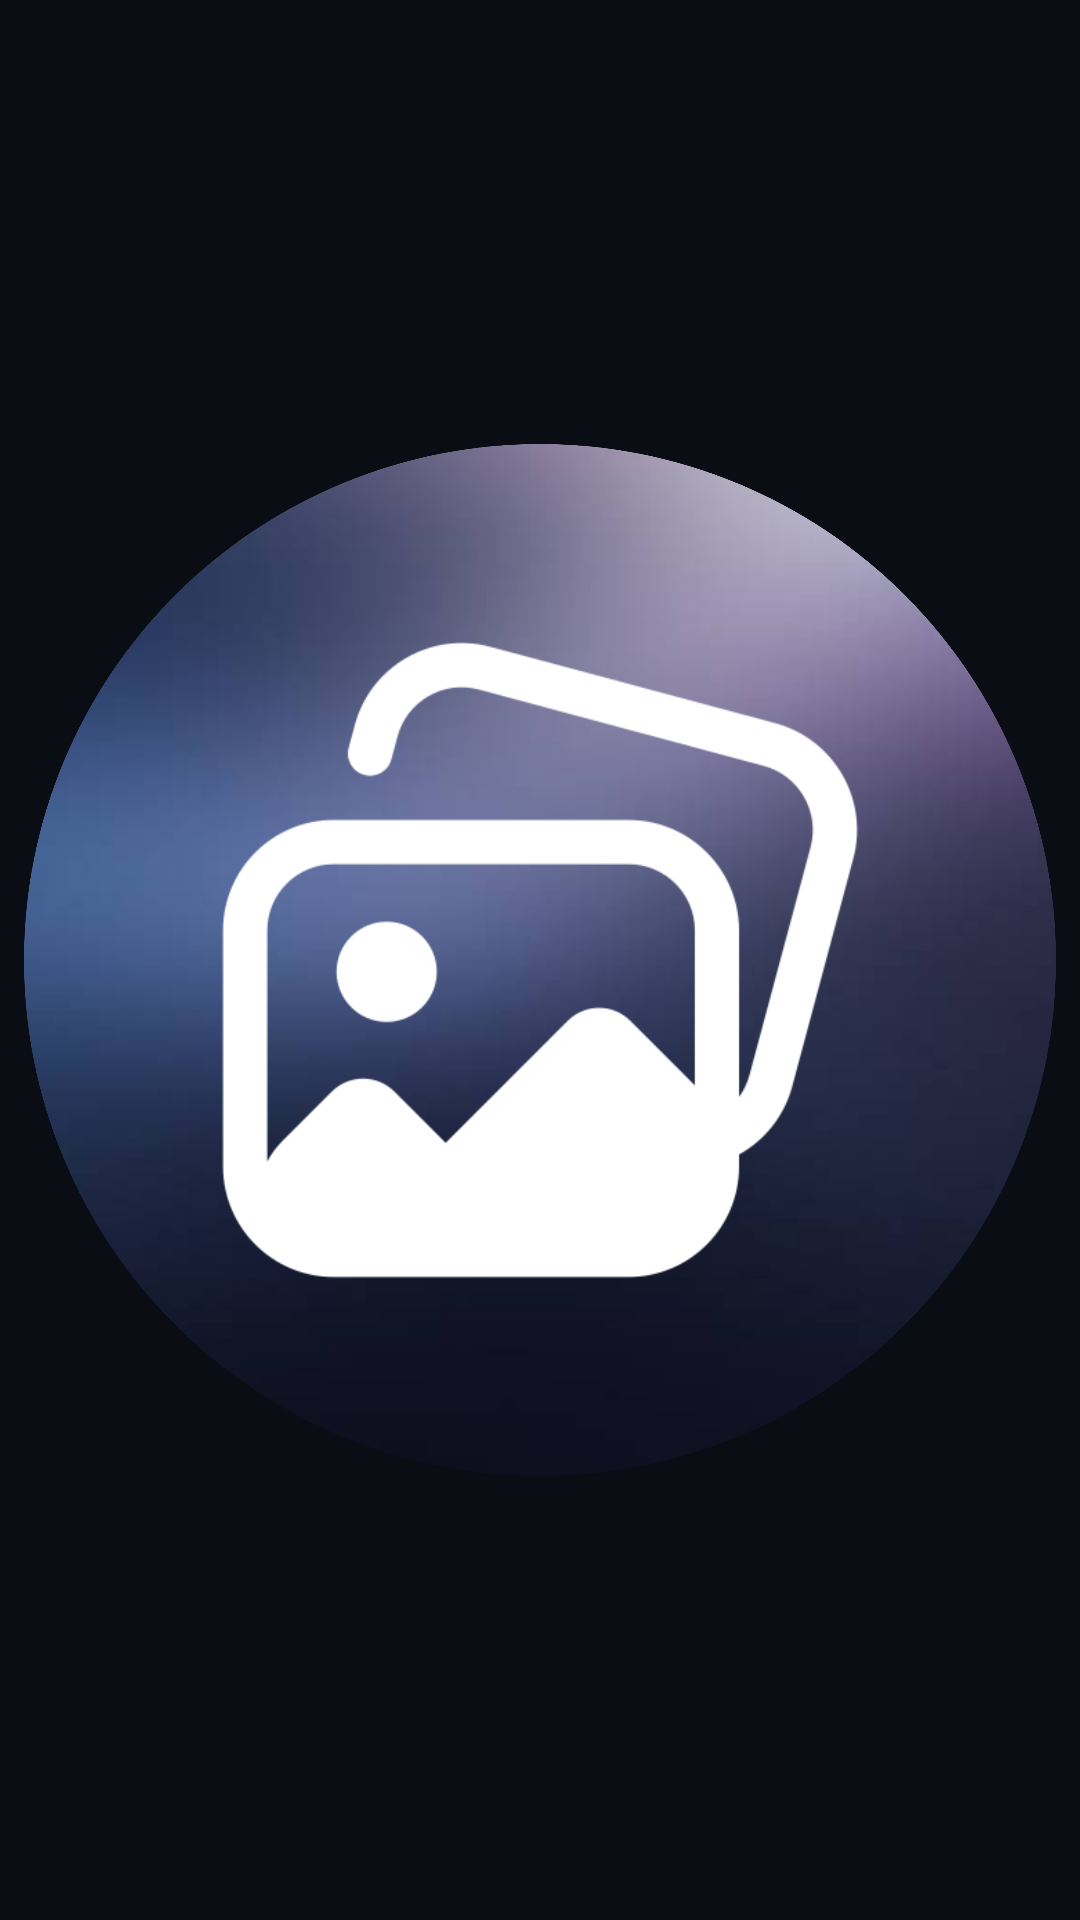

Write the Android layout XML for this screen, with the resource values it uses.
<!-- AndroidManifest.xml: application theme Theme.GalleryOrganizer -->
<!-- res/layout/recent_photos_widget.xml -->
<?xml version="1.0" encoding="utf-8"?>
<FrameLayout xmlns:android="http://schemas.android.com/apk/res/android"
    android:layout_width="90dp"
    android:layout_height="90dp"
    android:padding="8dp">
    <ImageButton
        android:id="@+id/btnOpenGallery"
        android:layout_width="match_parent"
        android:layout_height="match_parent"
        android:background="?android:attr/selectableItemBackground"
        android:contentDescription="@string/photos_widget_desc"
        android:scaleType="centerInside"
        android:src="@drawable/ic_newr_ecent" />
</FrameLayout>
<!-- resources referenced by this layout -->
<resources>
  <!-- drawable ic_newr_ecent: png bitmap (drawable, 690882 bytes) -->
  <string name="photos_widget_desc">Recent Photos Count</string>
  <style name="Theme.GalleryOrganizer" parent="Theme.Material3.DayNight.NoActionBar">
          <item name="colorPrimary">@color/ui_primary</item>
          <item name="colorOnPrimary">@color/ui_on_primary</item>
          <item name="colorSurface">@color/ui_surface</item>
          <item name="colorSurfaceVariant">@color/ui_surface_variant</item>
          <item name="colorOnSurface">@color/ui_on_surface</item>
          <item name="colorOutline">@color/ui_outline</item>
  
          
          <item name="android:windowBackground">@color/ui_bg</item>
  
          
          <item name="alertDialogTheme">@style/ThemeOverlay.GalleryOrganizer.AlertDialog</item>
          <item name="android:alertDialogTheme">@style/ThemeOverlay.GalleryOrganizer.AlertDialog</item>
      </style>
  <color name="ui_primary">#1E293B</color>
  <color name="ui_on_primary">#FFFFFFFF</color>
  <color name="ui_surface">#0E1420</color>
  <color name="ui_surface_variant">#131B2A</color>
  <color name="ui_on_surface">#E6ECF3</color>
  <color name="ui_outline">#263244</color>
  <color name="ui_bg">#0A0D14</color>
  <style name="ThemeOverlay.GalleryOrganizer.AlertDialog" parent="ThemeOverlay.Material3.MaterialAlertDialog">
          <item name="colorSurface">@color/ui_surface</item>
          <item name="colorOnSurface">@color/ui_on_surface</item>
          <item name="colorPrimary">@color/ui_accent</item> 
          <item name="materialAlertDialogBodyTextStyle">@style/TextAppearance.GalleryOrganizer.Body</item>
          <item name="materialAlertDialogTitleTextStyle">@style/TextAppearance.GalleryOrganizer.Title</item>
      </style>
  <color name="ui_accent">#8AA4FF</color>
  <style name="TextAppearance.GalleryOrganizer.Body" parent="TextAppearance.Material3.BodyMedium">
          <item name="android:textColor">@color/ui_on_surface</item>
      </style>
  <style name="TextAppearance.GalleryOrganizer.Title" parent="TextAppearance.Material3.TitleLarge">
          <item name="android:textColor">@color/ui_on_surface</item>
      </style>
</resources>
